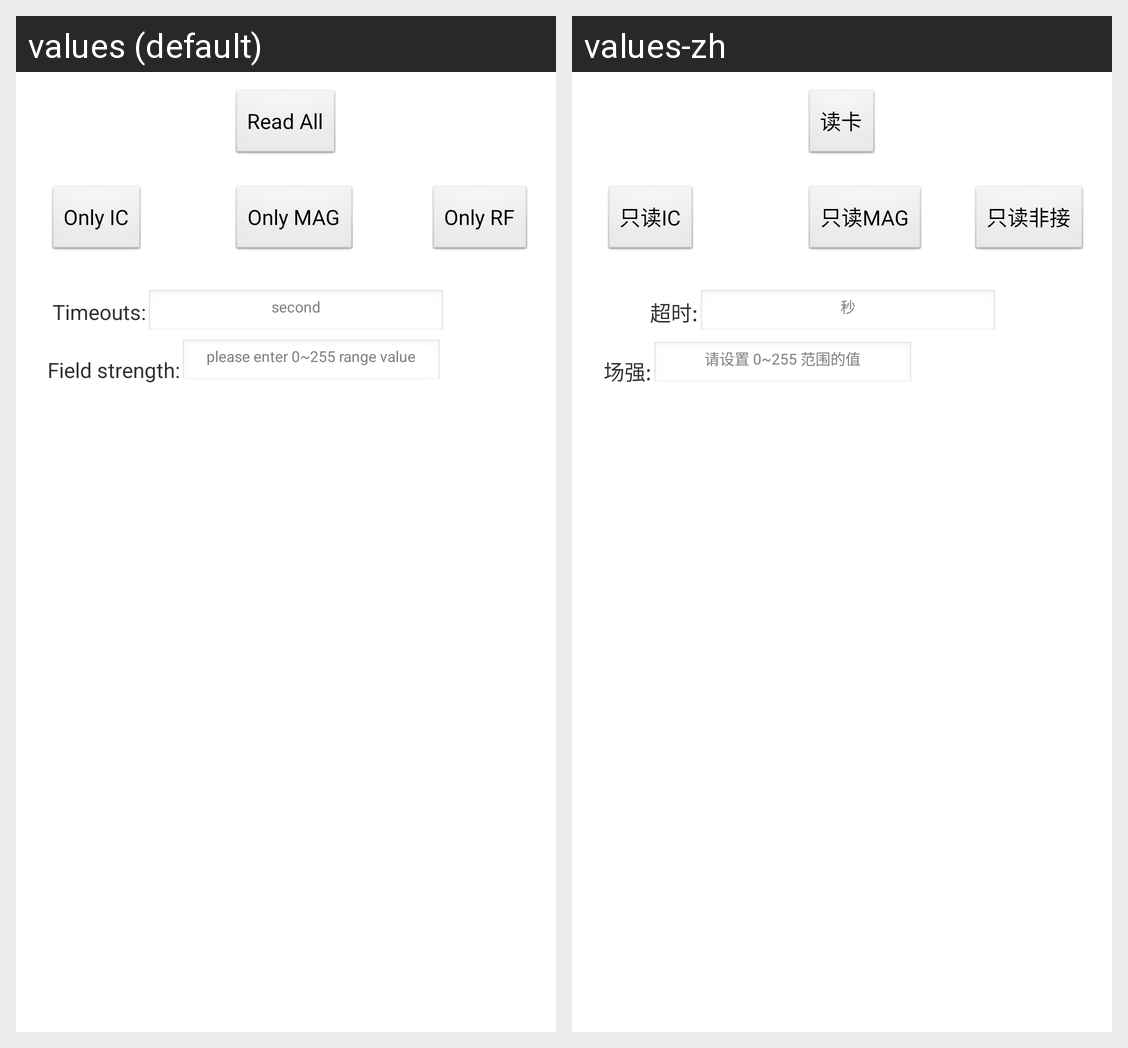

This grid shows one Android layout under two languages. Give, for every string resource on the screen, its name, the default text and each shown locale's text.
Android screen res/layout/activity_cardreader.xml rendered under 2 locales, left to right: values (default), values-zh. Device: Nexus 5 (rendered at 1080×1920; each locale shown at half size, 540×960, under a caption strip naming it); theme AppTheme.
Strings drawn on this screen, with the default value and each locale's value (text and hints the layout hard-codes, and strings that could not be matched under every locale, appear in the picture but are not listed):

cardreader_all
  values: Read All
  values-zh: 读卡

cardreader_only_ic
  values: Only IC
  values-zh: 只读IC

cardreader_only_mag
  values: Only MAG
  values-zh: 只读MAG

cardreader_only_rf
  values: Only RF
  values-zh: 只读非接

cardreader_timeout
  values: Timeouts:
  values-zh: 超时:

cardreader_timeout_unit
  values: second
  values-zh: 秒

cardreader_field_strength
  values: Field strength:
  values-zh: 场强:

cardreader_field_strength_tips
  values: please enter 0~255 range value
  values-zh: 请设置 0~255 范围的值
